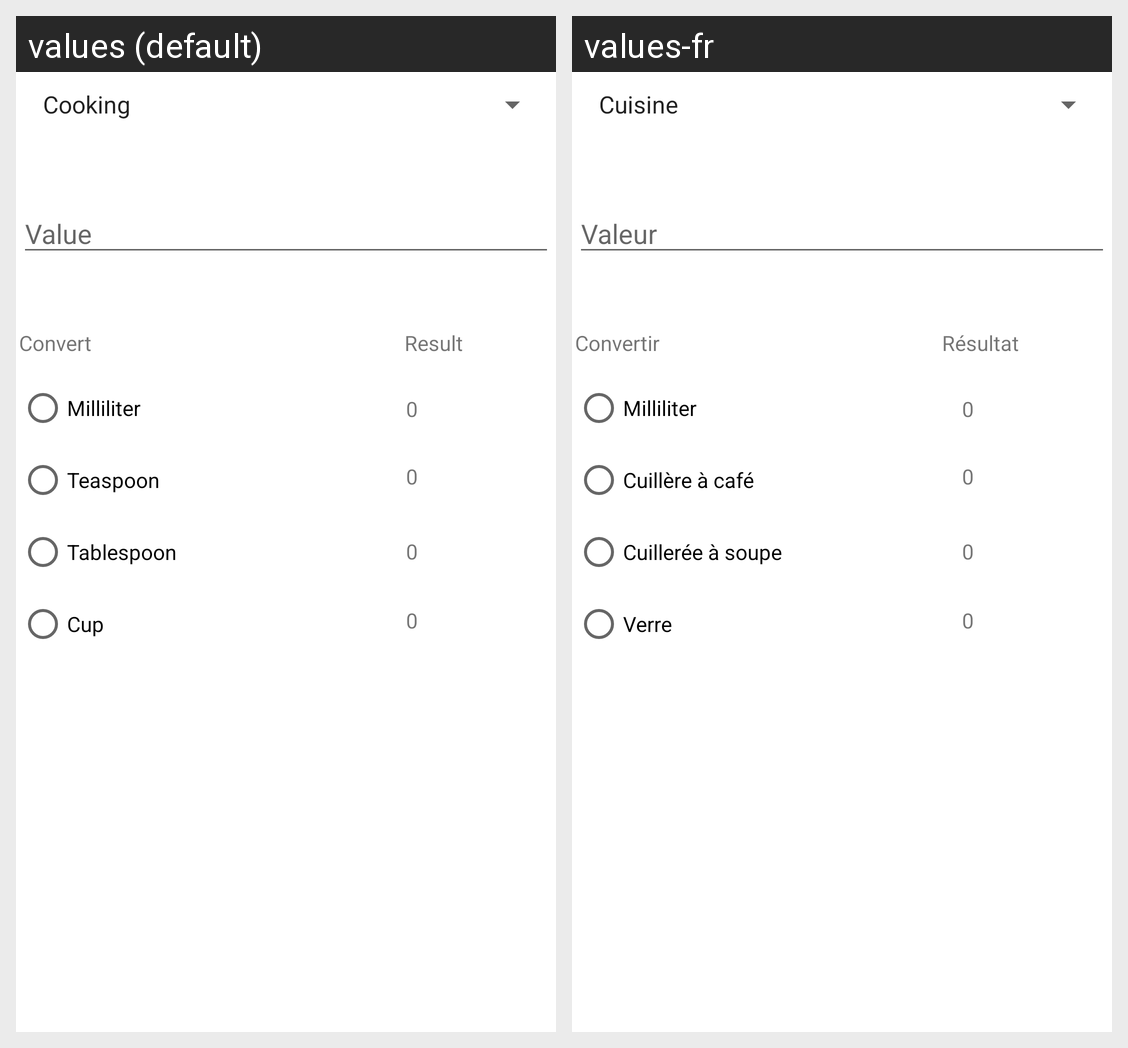

Translations of the strings shown on this Android screen, per locale in the grid:
Android screen res/layout/activity_cooking.xml rendered under 2 locales, left to right: values (default), values-fr. Device: Nexus 5 (rendered at 1080×1920; each locale shown at half size, 540×960, under a caption strip naming it); theme Theme.UC.
Strings drawn on this screen, with the default value and each locale's value (text and hints the layout hard-codes, and strings that could not be matched under every locale, appear in the picture but are not listed):

value
  values: Value
  values-fr: Valeur

milliliter
  values: Milliliter
  values-fr: Milliliter

teaspoon
  values: Teaspoon
  values-fr: Cuillère à café

tablespoon
  values: Tablespoon
  values-fr: Cuillerée à soupe

cup
  values: Cup
  values-fr: Verre

convert
  values: Convert
  values-fr: Convertir

result
  values: Result
  values-fr: Résultat

_0
  values: 0
  values-fr: 0
